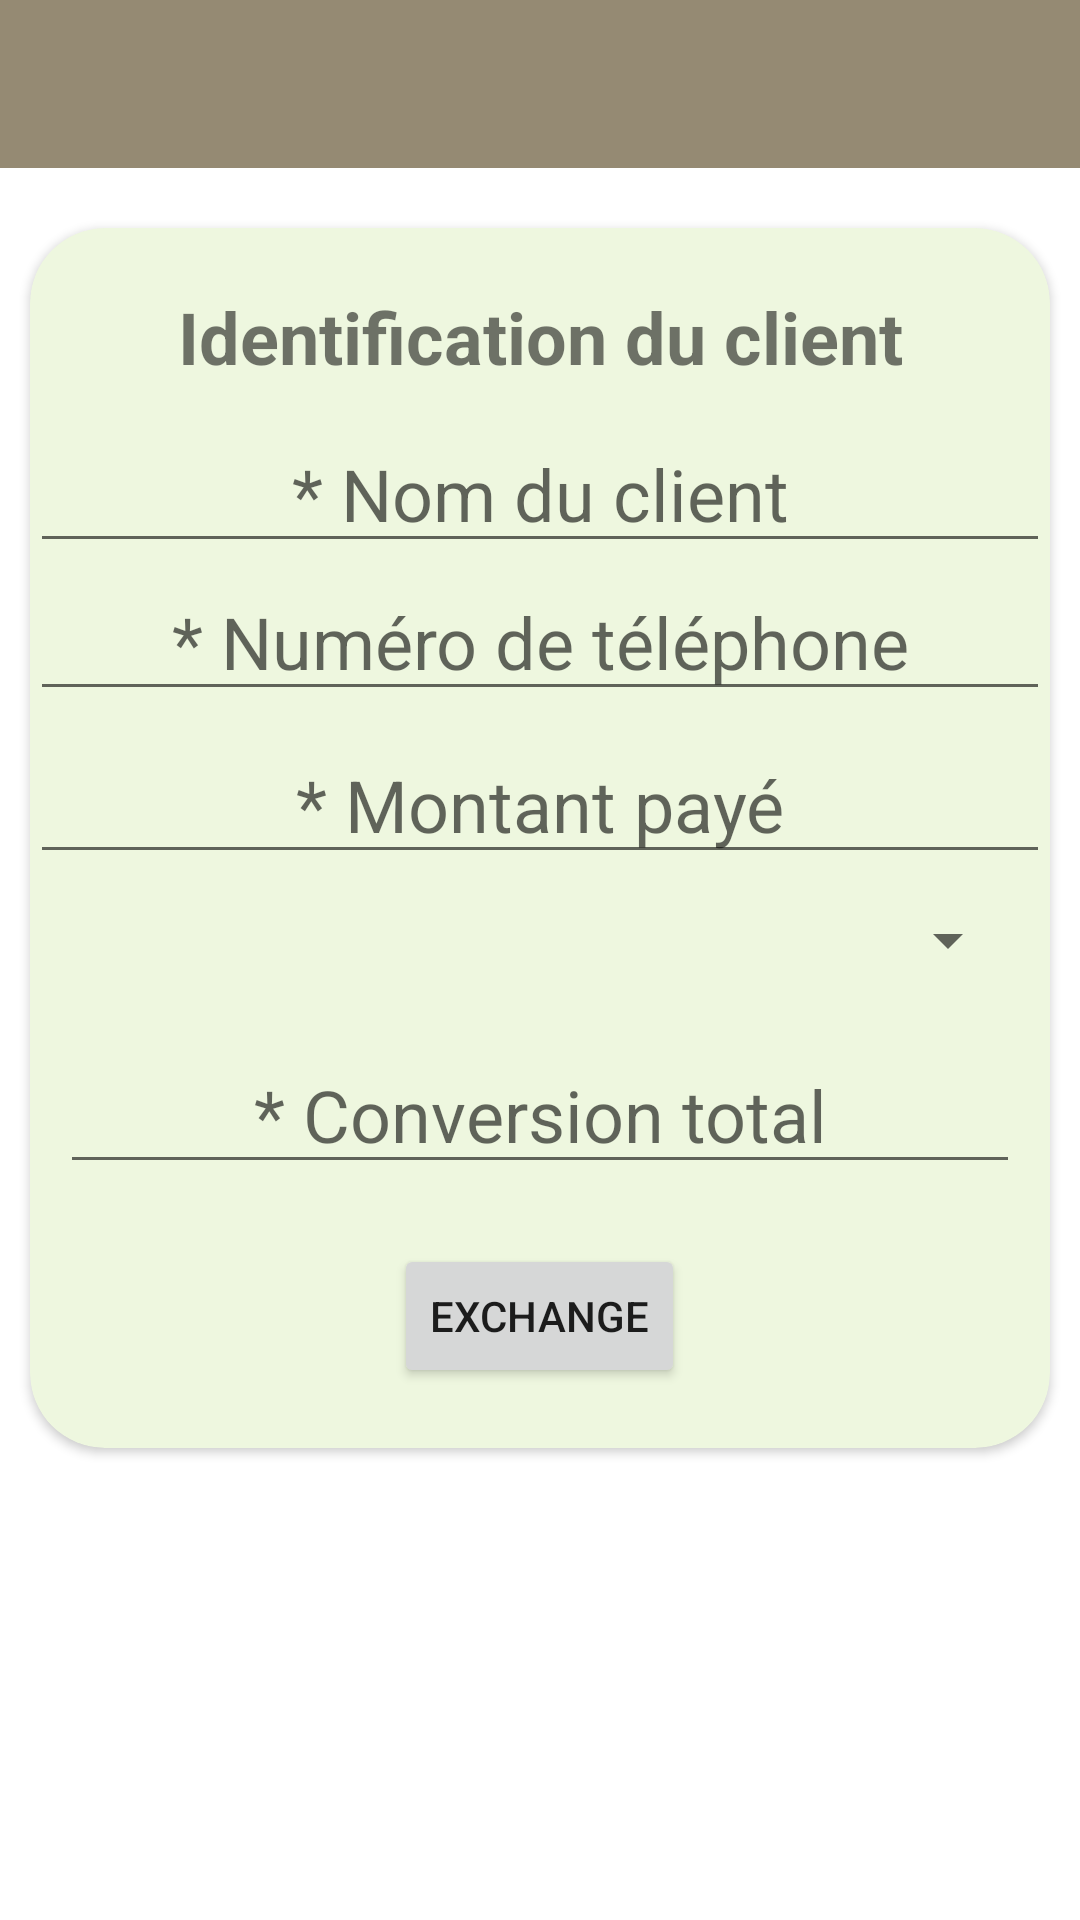

Write the Android layout XML for this screen, with the resource values it uses.
<!-- AndroidManifest.xml: application theme Theme.EquipementsDeLocation -->
<!-- res/layout/activity_rents.xml -->
<?xml version="1.0" encoding="utf-8"?>
<RelativeLayout xmlns:android="http://schemas.android.com/apk/res/android"
    xmlns:app="http://schemas.android.com/apk/res-auto"
    xmlns:tools="http://schemas.android.com/tools"
    android:layout_width="match_parent"
    android:layout_height="match_parent"
    tools:context=".Rents">

    <include
        android:id="@+id/rents_toolbar"
        layout="@layout/tool_bar_layout"/>

    <ScrollView
        android:id="@+id/id_scrowview"
        android:layout_width="match_parent"
        android:layout_height="wrap_content"
        android:layout_below="@+id/rents_toolbar"
        android:layout_centerInParent="true">

        <androidx.cardview.widget.CardView
            android:id="@+id/card_3"
            android:layout_width="match_parent"
            android:layout_height="wrap_content"
            android:layout_marginTop="20dp"
            android:layout_marginLeft="10dp"
            android:layout_marginRight="10dp"
            android:layout_marginBottom="10dp"
            android:layout_below="@+id/card_0"
            app:cardBackgroundColor="@color/cardcolorbg"
            app:cardCornerRadius="25dp">

            <LinearLayout android:orientation="vertical"
                android:id="@+id/agent_form"
                android:layout_width="match_parent"
                android:layout_height="wrap_content"
                android:layout_marginBottom="10dp">

                <TextView
                    android:textSize="24dp"
                    android:gravity="center_horizontal"
                    android:layout_width="match_parent"
                    android:layout_height="wrap_content"
                    android:text="Identification du client"
                    android:textStyle="bold"
                    android:layout_marginTop="20dp"
                    android:layout_marginBottom="10dp"/>

                <EditText
                    android:textSize="24dp"
                    android:gravity="center_horizontal"
                    android:id="@+id/id_client_name"
                    android:layout_width="match_parent"
                    android:layout_height="wrap_content"
                    android:hint="* Nom du client"/>

                <EditText
                    android:textSize="24dp"
                    android:gravity="center_horizontal"
                    android:id="@+id/id_client_contact"
                    android:layout_width="match_parent"
                    android:layout_height="wrap_content"
                    android:hint="* Numéro de téléphone"/>

                <EditText
                    android:textSize="24dp"
                    android:gravity="center_horizontal"
                    android:id="@+id/id_amount"
                    android:layout_width="match_parent"
                    android:layout_height="wrap_content"
                    android:layout_marginTop="5dp"
                    android:hint="* Montant payé"
                    android:inputType="numberDecimal"/>

                <Spinner
                    android:id="@+id/id_planets_spinner"
                    android:layout_width="match_parent"
                    android:layout_height="wrap_content"
                    android:textSize="24sp"
                    android:layout_marginTop="10dp"
                    android:layout_marginLeft="10dp"
                    android:layout_marginRight="10dp"
                    android:layout_marginBottom="10dp"/>

                <EditText
                    android:id="@+id/id_conversion"
                    android:layout_width="match_parent"
                    android:layout_height="match_parent"
                    android:hint="* Conversion total"
                    android:textSize="24sp"
                    android:layout_marginTop="10dp"
                    android:layout_marginLeft="10dp"
                    android:layout_marginRight="10dp"
                    android:layout_marginBottom="10dp"
                    android:gravity="center" />

                <Button
                    android:id="@+id/id_exchane"
                    android:layout_width="wrap_content"
                    android:layout_height="wrap_content"
                    android:text="Exchange"
                    android:layout_marginTop="10dp"
                    android:layout_marginLeft="10dp"
                    android:layout_marginRight="10dp"
                    android:layout_marginBottom="10dp"
                    android:layout_gravity="center"/>

            </LinearLayout>
        </androidx.cardview.widget.CardView>
    </ScrollView>

</RelativeLayout>
<!-- res/layout/tool_bar_layout.xml (included above) -->
<?xml version="1.0" encoding="utf-8"?>
<androidx.appcompat.widget.Toolbar xmlns:android="http://schemas.android.com/apk/res/android"
    android:background="#958a73"
    android:layout_width="match_parent"
    android:layout_height="wrap_content"/>
<!-- resources referenced by this layout -->
<resources>
  <color name="cardcolorbg">#eef7df</color>
  <style name="Theme.EquipementsDeLocation" parent="Theme.MaterialComponents.DayNight.DarkActionBar">
          
          <item name="colorPrimary">@color/purple_500</item>
          <item name="colorPrimaryVariant">@color/purple_700</item>
          <item name="colorOnPrimary">@color/white</item>
          
          <item name="colorSecondary">@color/teal_200</item>
          <item name="colorSecondaryVariant">@color/teal_700</item>
          <item name="colorOnSecondary">@color/black</item>
          
          <item name="android:statusBarColor" tools:targetApi="l">?attr/colorPrimaryVariant</item>
          
      </style>
  <color name="purple_500">#FF6200EE</color>
  <color name="purple_700">#FF3700B3</color>
  <color name="white">#FFFFFFFF</color>
  <color name="teal_200">#FF03DAC5</color>
  <color name="teal_700">#FF018786</color>
  <color name="black">#FF000000</color>
</resources>
